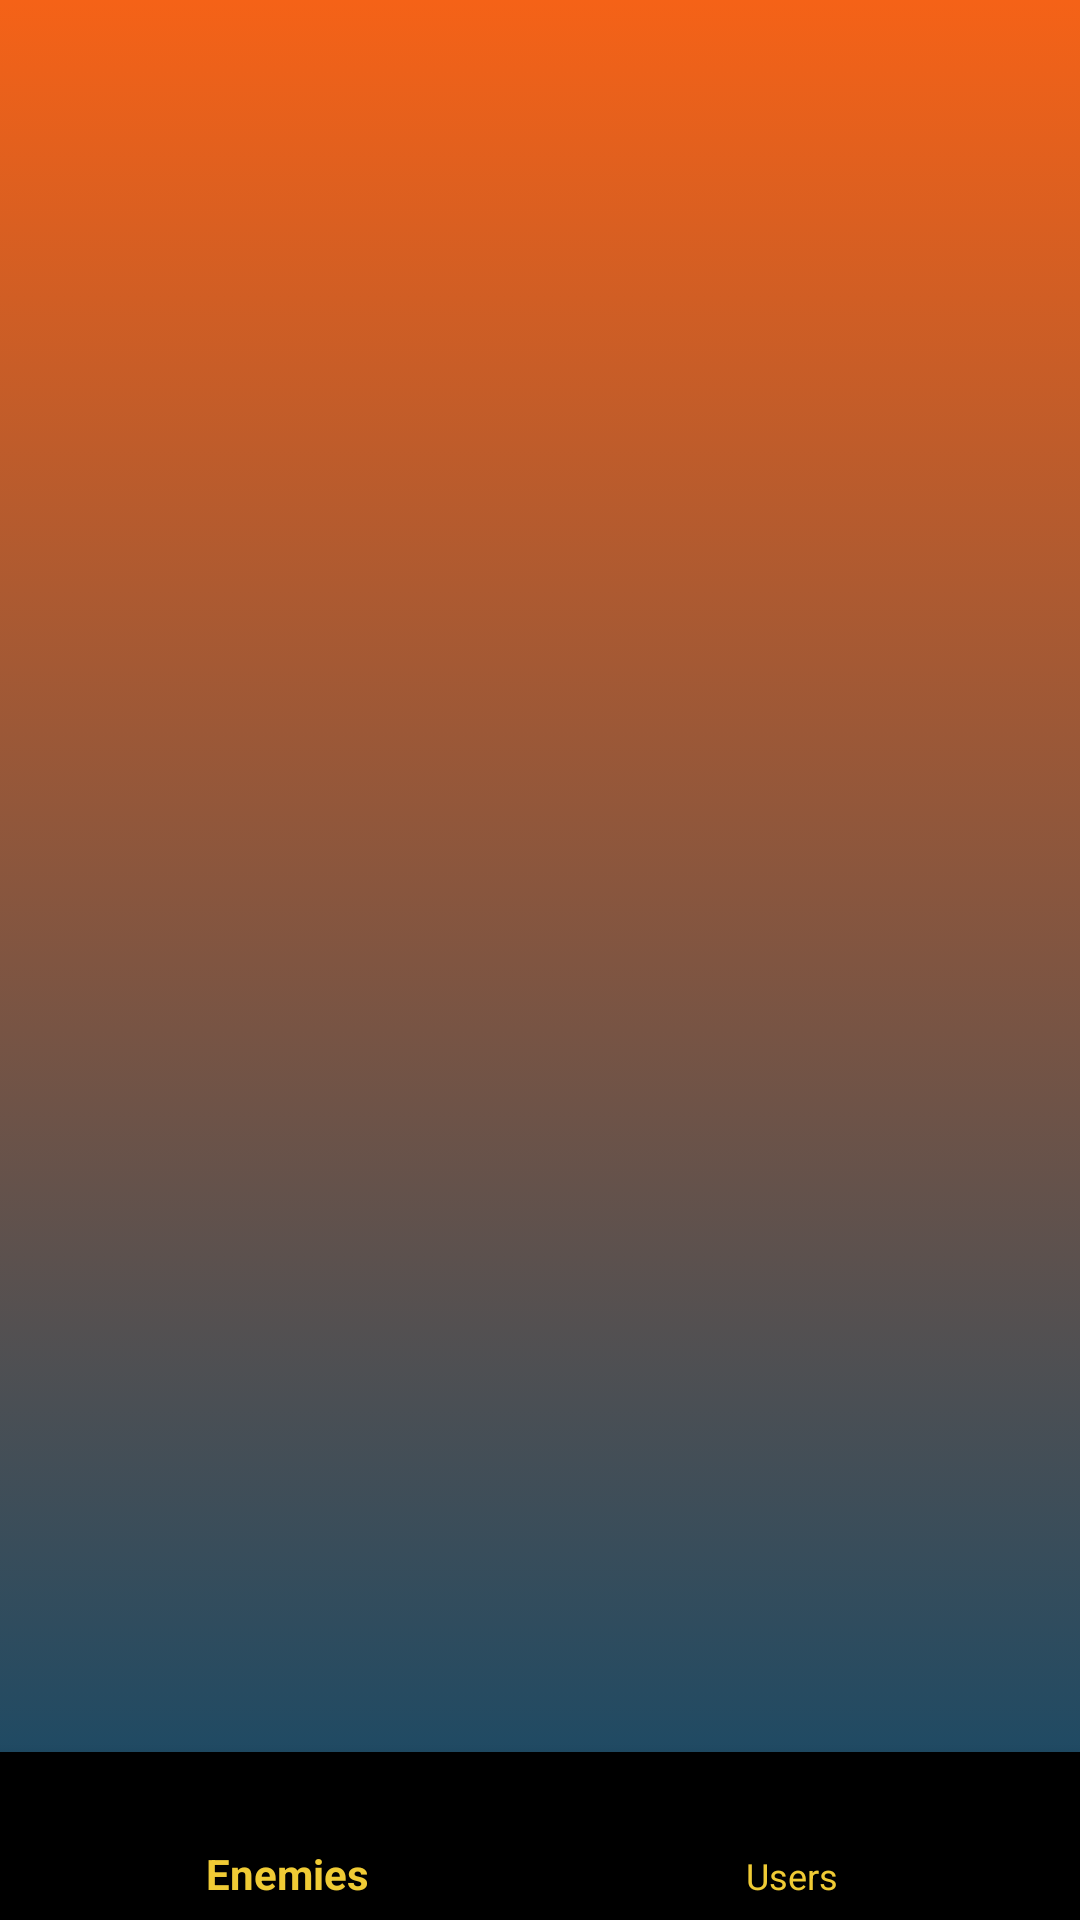

Produce the Android XML layout that renders to this screen, including the resource entries it uses.
<!-- AndroidManifest.xml: application theme AppTheme -->
<!-- res/layout/activity_list.xml -->
<?xml version="1.0" encoding="utf-8"?>
<RelativeLayout
    xmlns:android="http://schemas.android.com/apk/res/android"
    xmlns:app="http://schemas.android.com/apk/res-auto"
    android:layout_width="match_parent"
    android:layout_height="match_parent"
    android:background="@drawable/gradient"
    android:orientation="vertical">

    <android.support.v4.view.ViewPager
        android:id="@+id/viewpager"
        android:layout_width="match_parent"
        android:layout_height="wrap_content"
        android:animateLayoutChanges="false"
        android:layout_above="@id/navigation">

    </android.support.v4.view.ViewPager>

    <android.support.design.widget.BottomNavigationView
        android:id="@+id/navigation"
        android:layout_width="match_parent"
        android:layout_height="wrap_content"
        android:layout_alignParentBottom="true"
        android:fadingEdge="vertical"
        app:itemIconTint="@color/light_yellow"
        app:itemTextColor="@color/light_yellow"
        app:menu="@menu/navigations_items"
        />


</RelativeLayout>
<!-- resources referenced by this layout -->
<resources>
  <color name="light_yellow">#f0cb35</color>
  <!-- drawable gradient (drawable) -->
  <?xml version="1.0" encoding="utf-8"?>
  <selector xmlns:android="http://schemas.android.com/apk/res/android" >
      <item>
          <shape>
              <gradient
                  android:endColor="#0b486b"
                  android:startColor="#f56217"
                  android:angle="270"
                  android:type="linear" />
          </shape>
      </item>
  </selector>
  <style name="AppTheme" parent="Theme.AppCompat.Light.DarkActionBar">
          
          <item name="colorPrimary">@color/colorPrimary</item>
          <item name="colorPrimaryDark">@color/colorPrimaryDark</item>
          <item name="colorAccent">@color/colorAccent</item>
      </style>
  <color name="colorPrimary">#008577</color>
  <color name="colorPrimaryDark">#00574B</color>
  <color name="colorAccent">#D81B60</color>
</resources>
